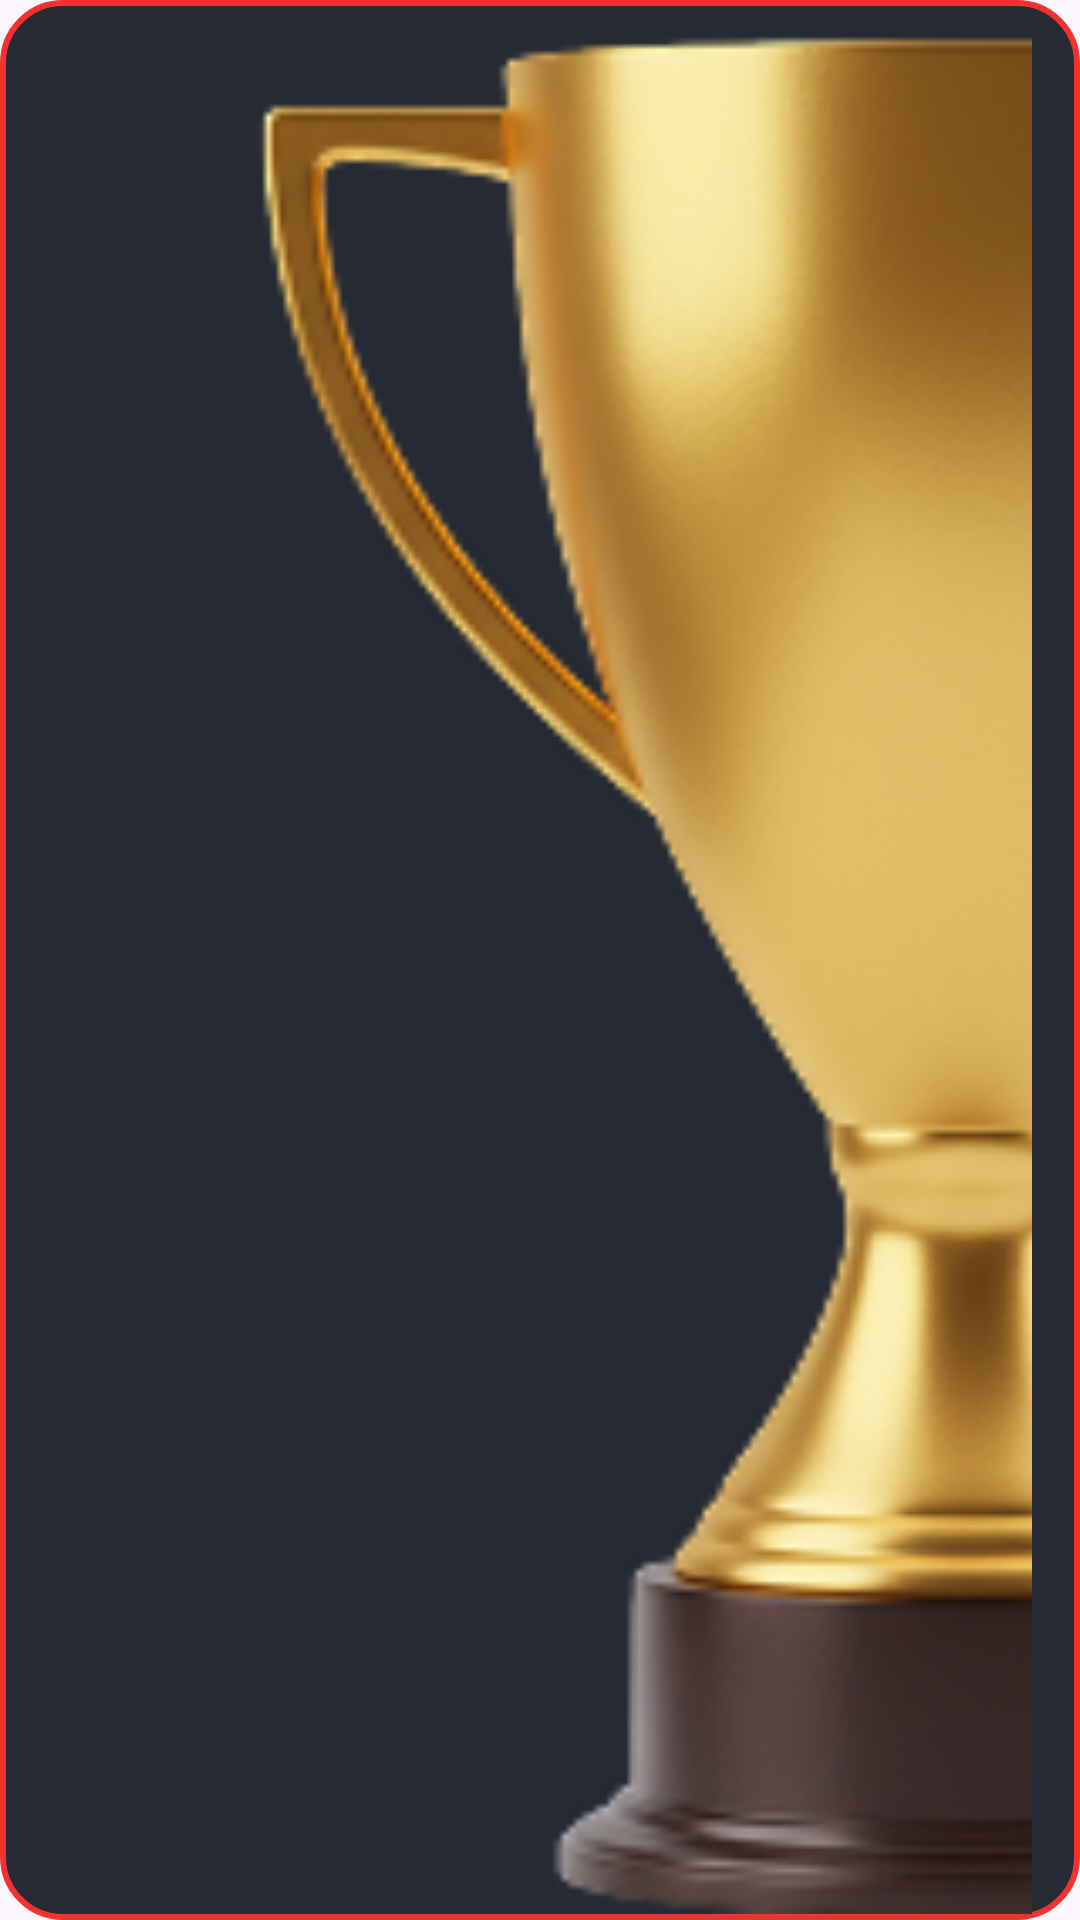

The Android layout XML behind this screen, and the referenced resources:
<!-- AndroidManifest.xml: application theme Theme.SuperGoal -->
<!-- res/layout/goal_item.xml -->
<?xml version="1.0" encoding="utf-8"?>
<androidx.constraintlayout.widget.ConstraintLayout xmlns:android="http://schemas.android.com/apk/res/android"
    xmlns:app="http://schemas.android.com/apk/res-auto"
    android:layout_width="match_parent"
    android:layout_height="140dp"
    android:layout_marginTop="15dp"
    xmlns:tools="http://schemas.android.com/tools"
    android:background="@drawable/bg_goal_item"
    android:paddingEnd="16dp">

    
    <com.google.android.material.imageview.ShapeableImageView
        android:id="@+id/ivCover"
        android:layout_width="0dp"
        android:layout_height="0dp"
        android:paddingStart="2dp"
        android:paddingVertical="2dp"
        android:scaleType="fitCenter"
        android:contentDescription="@string/app_name"
        android:src="@drawable/place_holder_prime"
        app:layout_constraintDimensionRatio="1:1"
        app:layout_constraintStart_toStartOf="parent"
        app:layout_constraintTop_toTopOf="parent"
        app:shapeAppearanceOverlay="@style/ShapeAppearanceOverlay.App.CornerMedium"
        app:layout_constraintBottom_toBottomOf="parent"
 />

    
    <TextView
        android:id="@+id/tvTitle"
        android:layout_width="0dp"
        android:layout_height="wrap_content"
        android:ellipsize="end"
        app:layout_constraintEnd_toEndOf="parent"
        android:maxLines="2"
        android:layout_marginTop="16dp"
        android:textStyle="bold"
        android:textColor="@android:color/white"
        android:textSize="16sp"
        android:fontFamily="@font/poppins_extra_bold"
        tools:text="Win Championship Trophy"
        app:layout_constraintStart_toEndOf="@id/ivCover"
        app:layout_constraintTop_toTopOf="@id/ivCover"
        android:layout_marginStart="12dp" />

    
    <TextView
        android:id="@+id/tvPercent"
        android:layout_width="wrap_content"
        android:layout_height="wrap_content"
        android:fontFamily="@font/poppins_extra_bold"
        android:textColor="#F23230"
        android:textSize="20sp"
        android:textStyle="bold"
        app:layout_constraintBottom_toTopOf="@+id/pbProgress"
        app:layout_constraintEnd_toEndOf="parent"
        tools:text="65%" />

    
    <TextView
        android:id="@+id/tvCategory"
        android:layout_width="0dp"
        android:layout_height="wrap_content"
        android:textColor="#B3FFFFFF"
        android:textSize="14sp"
        android:fontFamily="@font/poppins_regular"
        tools:text="Team"
        app:layout_constraintStart_toStartOf="@id/tvTitle"
        app:layout_constraintEnd_toEndOf="parent"
        app:layout_constraintTop_toBottomOf="@id/tvTitle"
         />

    
    <ProgressBar
        android:id="@+id/pbProgress"
        style="?android:attr/progressBarStyleHorizontal"
        android:layout_width="0dp"
        android:layout_height="10dp"
        android:max="100"
        android:layout_marginTop="10dp"
        android:layout_marginStart="16dp"
        android:progress="65"
        android:progressDrawable="@drawable/pb_goal"
        app:layout_constraintEnd_toEndOf="parent"
        app:layout_constraintStart_toEndOf="@+id/ivCover"
        app:layout_constraintTop_toBottomOf="@+id/tvCategory" />

    
    <TextView
        android:id="@+id/tvDeadline"
        android:layout_width="0dp"
        android:layout_height="wrap_content"
        android:layout_marginTop="10dp"
        android:elevation="1dp"
        android:fontFamily="@font/poppins_regular"
        android:gravity="center"
        android:textColor="#8FFFFFFF"
        android:textSize="14sp"
        app:layout_constraintEnd_toEndOf="parent"
        app:layout_constraintStart_toEndOf="@+id/ivCover"
        app:layout_constraintTop_toBottomOf="@+id/pbProgress"
        tools:text="Nov 30, 2024" />

    <LinearLayout
        android:id="@+id/ifCompleted"
        android:layout_width="wrap_content"
        android:visibility="gone"
        android:layout_height="wrap_content"
        android:orientation="horizontal"
        android:gravity="center"
        app:layout_constraintBottom_toBottomOf="parent"
        app:layout_constraintEnd_toEndOf="parent"
        app:layout_constraintStart_toEndOf="@+id/ivCover"
        app:layout_constraintTop_toBottomOf="@+id/pbProgress">

        <TextView
            android:id="@+id/tvTextCompleted"
            android:layout_width="wrap_content"
            android:layout_height="wrap_content"
            android:fontFamily="@font/poppins_extra_bold"
            android:textColor="#F23230"
            android:layout_marginEnd="10dp"
            android:textSize="20sp"
            android:textStyle="bold"
            tools:text="Completed" />

        <TextView
            android:id="@+id/tvDeadline2"
            android:layout_width="0dp"
            android:layout_height="wrap_content"
            android:layout_weight="1"
            android:fontFamily="@font/poppins_regular"
            android:gravity="center"
            android:textColor="#8FFFFFFF"
            android:textSize="14sp"
            app:layout_constraintEnd_toEndOf="parent"
            app:layout_constraintStart_toEndOf="@+id/ivCover"
            app:layout_constraintTop_toBottomOf="@+id/pbProgress"
            tools:text="Nov 30, 2024" />

    </LinearLayout>


</androidx.constraintlayout.widget.ConstraintLayout>
<!-- resources referenced by this layout -->
<resources>
  <!-- drawable bg_goal_item (drawable) -->
  <?xml version="1.0" encoding="utf-8"?>
  <shape xmlns:android="http://schemas.android.com/apk/res/android"
      android:shape="rectangle">
      <solid android:color="#252A34"/>
      <corners android:radius="20dp"/>
      <stroke
          android:width="2dp"
          android:color="#F23230"/>
  </shape>
  <!-- drawable pb_goal (drawable) -->
  <?xml version="1.0" encoding="utf-8"?>
  <layer-list xmlns:android="http://schemas.android.com/apk/res/android">
  
      <item android:id="@android:id/background">
          <shape android:shape="rectangle">
              <solid android:color="#39393F"/>
              <corners android:radius="8dp"/>
          </shape>
      </item>
  
      <item android:id="@android:id/progress">
          <clip>
              <shape android:shape="rectangle">
                  <solid android:color="#F23230"/>
                  <corners android:radius="8dp"/>
              </shape>
          </clip>
      </item>
  
  </layer-list>
  <!-- drawable place_holder_prime: png bitmap (drawable, 60434 bytes) -->
  <string name="app_name">SuperGoal</string>
  <style name="ShapeAppearanceOverlay.App.CornerMedium" parent="">
              <item name="cornerFamily">rounded</item>
              <item name="cornerSize">20dp</item>
          </style>
  <style name="Theme.SuperGoal" parent="Base.Theme.SuperGoal" />
  <style name="Base.Theme.SuperGoal" parent="Theme.Material3.DayNight.NoActionBar">
          
          
      </style>
</resources>
